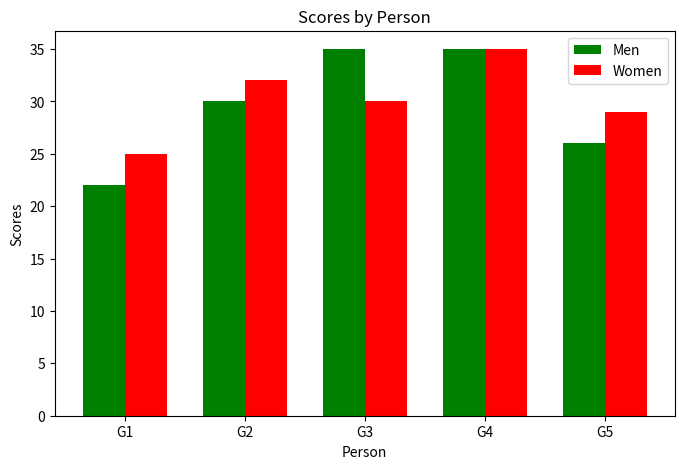

Python code for this plot:
import numpy as np
import matplotlib.pyplot as plt

men_means = (22, 30, 35, 35, 26)
women_means = (25, 32, 30, 35, 29)

groups = ['G1', 'G2', 'G3', 'G4', 'G5']

x = np.arange(len(groups))
width = 0.35

plt.figure(figsize=(8,5))

plt.bar(x - width/2,
        men_means,
        width,
        label='Men',
        color='green')

plt.bar(x + width/2,
        women_means,
        width,
        label='Women',
        color='red')

plt.xlabel('Person')
plt.ylabel('Scores')
plt.title('Scores by Person')

plt.xticks(x, groups)

plt.legend()

plt.show()
